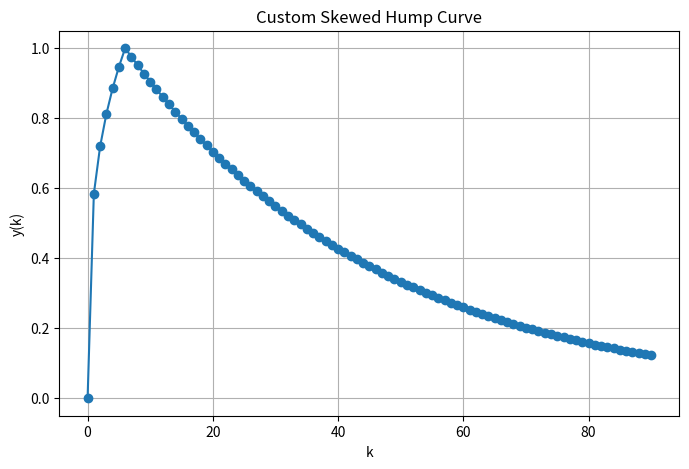

Python code for this plot:
import numpy as np
import matplotlib.pyplot as plt


def hump_curve(k, a=0.3, m=6, b=40, H=1.0):
    """
    Generate a non-negative right-skewed hump-shaped curve.
    
    Parameters
    ----------
    k : int or array-like
        Input value(s). k should be >= 0.
    a : float
        Controls steepness of the rise before the peak.
    m : float
        Location of the peak (mode).
    b : float
        Controls the rate of decay after the peak.
    H : float
        Peak height (scaling factor).

    Returns
    -------
    y : float or ndarray
        Value(s) of the curve at k.
    """
    k = np.asarray(k, dtype=float)
    y = np.zeros_like(k, dtype=float)
    
    mask = k > 0
    
    # Modified formula to ensure peak is always at k=m
    # Use different behavior before and after the peak
    before_peak = (k <= m) & mask
    after_peak = (k > m) & mask
    
    # Before peak: power function
    if np.any(before_peak):
        y[before_peak] = H * (k[before_peak] / m) ** a
    
    # After peak: exponential decay
    if np.any(after_peak):
        y[after_peak] = H * np.exp(-(k[after_peak] - m) / b)
    
    return y

# Example usage
k_vals = np.arange(0, 91)  # integers from 0 to 90
y_vals = hump_curve(k_vals, a=0.3, m=6, b=40, H=1.0)

plt.figure(figsize=(8,5))
plt.plot(k_vals, y_vals, marker='o')
plt.title("Custom Skewed Hump Curve")
plt.xlabel("k")
plt.ylabel("y(k)")
plt.grid(True)
plt.show()

